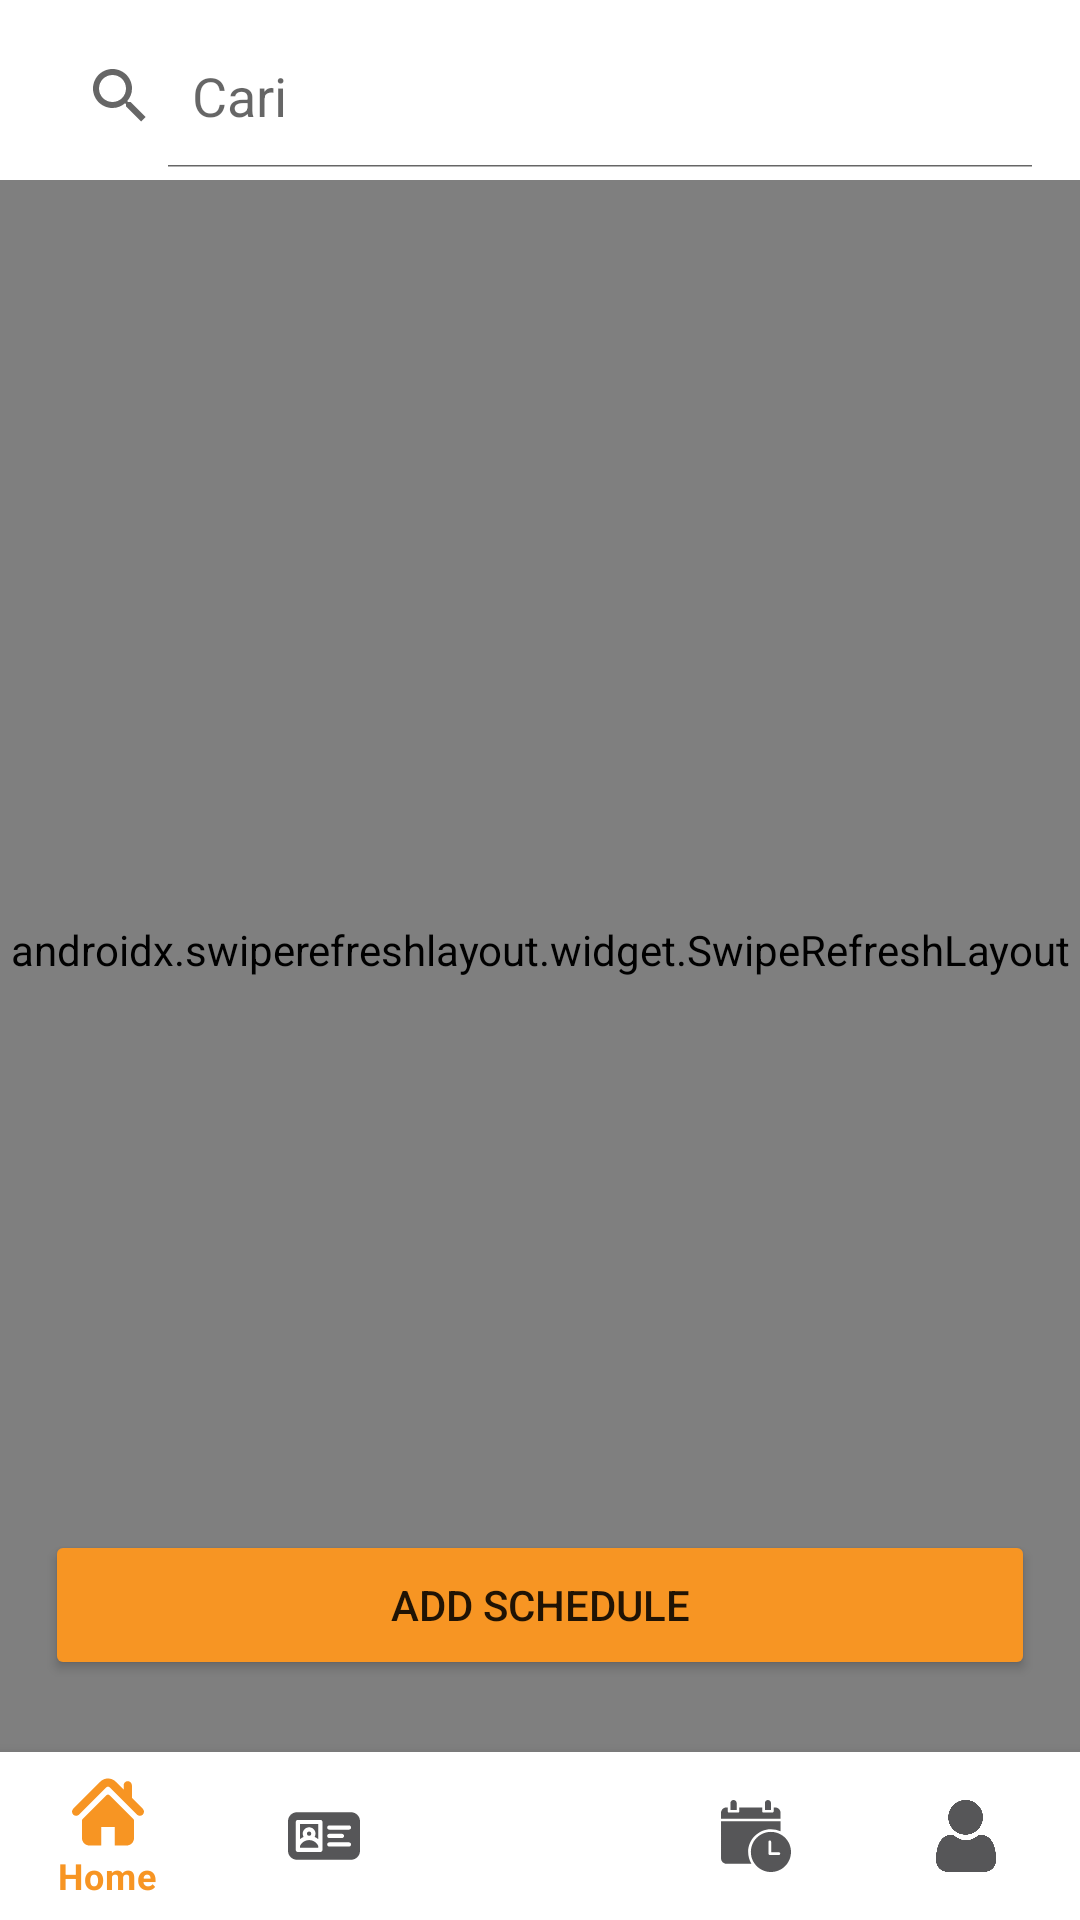

Android layout source for this screen:
<!-- AndroidManifest.xml: application theme Theme.YukGym -->
<!-- res/layout/fragment_schedule.xml -->
<?xml version="1.0" encoding="utf-8"?>
<FrameLayout xmlns:android="http://schemas.android.com/apk/res/android"
    xmlns:tools="http://schemas.android.com/tools"
    xmlns:app="http://schemas.android.com/apk/res-auto"
    android:layout_width="match_parent"
    android:layout_height="match_parent"
    tools:context=".fragment.FragmentScheduleVolley"
    android:id="@+id/fragmentScheduleId">

    <com.google.android.material.bottomnavigation.BottomNavigationView
        android:layout_width="match_parent"
        android:layout_height="wrap_content"
        android:id="@+id/bottomNavigationView"
        android:layout_gravity="bottom"
        app:itemIconTint="@color/bottom_nav_item_color"
        app:itemTextColor="#F79523"
        app:layout_constraintBottom_toBottomOf="parent"
        app:layout_constraintEnd_toStartOf="parent"
        app:layout_constraintStart_toStartOf="parent"
        app:menu="@menu/navigation_bar" />

    <SearchView
        android:id="@+id/sv_schedule"
        android:layout_width="match_parent"
        android:layout_height="wrap_content"
        android:layout_margin="8dp"
        android:iconifiedByDefault="false"
        android:queryHint="Cari"
        app:layout_constraintEnd_toEndOf="parent"
        app:layout_constraintStart_toStartOf="parent"
        app:layout_constraintTop_toTopOf="parent" />

    <androidx.swiperefreshlayout.widget.SwipeRefreshLayout
        android:id="@+id/sr_schedule"
        android:layout_width="match_parent"
        android:layout_height="match_parent"
        android:layout_marginTop="60dp"
        android:paddingBottom="200px">

        <androidx.recyclerview.widget.RecyclerView
            android:id="@+id/rv_schedule"
            android:layout_width="match_parent"
            android:layout_height="match_parent"
            android:layout_marginTop="150px"
            android:paddingBottom="200px"
            tools:listitem="@layout/activity_schedule_adapter"/>

    </androidx.swiperefreshlayout.widget.SwipeRefreshLayout>

    <Button
        android:id="@+id/btnCreate"
        android:layout_width="330dp"
        android:height="50dp"
        android:layout_height="wrap_content"
        android:layout_gravity="bottom|center_horizontal"
        android:layout_marginBottom="80dp"
        android:text="Add Schedule"
        android:backgroundTint="#F79523"/>

    <include
        android:id="@+id/layout_loading"
        layout="@layout/layout_loading"
        android:visibility="gone" />
</FrameLayout>
<!-- res/layout/activity_schedule_adapter.xml (included above) -->
<?xml version="1.0" encoding="utf-8"?>
<androidx.constraintlayout.widget.ConstraintLayout xmlns:android="http://schemas.android.com/apk/res/android"
    xmlns:app="http://schemas.android.com/apk/res-auto"
    xmlns:tools="http://schemas.android.com/tools"
    android:layout_width="match_parent"
    android:layout_height="wrap_content"
    android:layout_gravity="center_horizontal"
    android:padding="20dp"
    tools:context=".ScheduleAdapter">
    
    

    <androidx.cardview.widget.CardView
        android:id="@+id/card"
        android:layout_width="match_parent"
        android:layout_height="120dp"
        android:backgroundTint="#eeeeee"
        app:cardCornerRadius="10dp"
        app:layout_constraintEnd_toEndOf="parent"
        app:layout_constraintStart_toStartOf="parent"
        app:layout_constraintTop_toTopOf="parent">

        <TextView
            android:id="@+id/tvTitle"
            android:layout_width="wrap_content"
            android:layout_height="wrap_content"
            android:layout_marginLeft="20dp"
            android:layout_marginTop="20dp"
            android:text="Title"
            android:textColor="#F79523"
            android:textSize="24dp"
            android:textStyle="bold" />

        <TextView
            android:id="@+id/tvActivity"
            android:layout_width="wrap_content"
            android:layout_height="wrap_content"
            android:layout_marginLeft="20dp"
            android:layout_marginTop="50dp"
            android:text="Activity" />

        <TextView
            android:id="@+id/tvDate"
            android:layout_width="wrap_content"
            android:layout_height="wrap_content"
            android:layout_marginLeft="20dp"
            android:layout_marginTop="80dp"
            android:text="13.00" />

        <ImageView
            android:id="@+id/icon_edit"
            android:layout_width="wrap_content"
            android:layout_height="wrap_content"
            android:layout_gravity="end"
            android:paddingTop="20dp"
            android:paddingEnd="40dp"
            app:tint="#565658"
            android:src="@drawable/ic_edit" />

        <ImageView
            android:id="@+id/icon_delete"
            android:layout_width="wrap_content"
            android:layout_height="wrap_content"
            android:paddingTop="20dp"
            android:paddingEnd="10dp"
            android:layout_gravity="end"
            android:tint="#565658"
            android:src="@drawable/ic_delete" />
    </androidx.cardview.widget.CardView>

</androidx.constraintlayout.widget.ConstraintLayout>
<!-- res/layout/layout_loading.xml (included above) -->
<?xml version= "1.0" encoding="utf-8" ?>
<LinearLayout xmlns:android="http://schemas.android.com/apk/res/android"
    android:layout_width= "match_parent"
    android:layout_height="match_parent"
    android:background="#CCFFFFFF"
    android:gravity="center"
    android:orientation="vertical"
    android:translationZ="10dp">

    <ProgressBar
        android:id="@+id/progress_bar"
        android:layout_width="wrap_content"
        android:layout_height="wrap_content" />

    <TextView
        android:id="@+id/tv_loading"
        android:layout_width="wrap_content"
        android:layout_height="wrap_content"
        android:layout_marginTop="8dp"
        android:gravity="center"
        android:text="Loading" />

</LinearLayout>
<!-- resources referenced by this layout -->
<resources>
  <style name="Theme.YukGym" parent="Theme.MaterialComponents.DayNight.DarkActionBar">
          
          <item name="colorPrimary">#F79523</item>
          <item name="colorPrimaryVariant">#F79523</item>
          <item name="colorOnPrimary">@color/white</item>
          
          <item name="colorSecondary">@color/teal_200</item>
          <item name="colorSecondaryVariant">@color/teal_700</item>
          <item name="colorOnSecondary">@color/black</item>
          
          <item name="android:statusBarColor" tools:targetApi="l">#F79523</item>
          
      </style>
  <!-- not gathered from this repository: default colours our renderer supplied (Android Studio template values) -->
  <color name="teal_200">#FF03DAC5</color>
  <color name="teal_700">#FF018786</color>
  <color name="black">#FF000000</color>
  <color name="white">#FFFFFFFF</color>
</resources>
